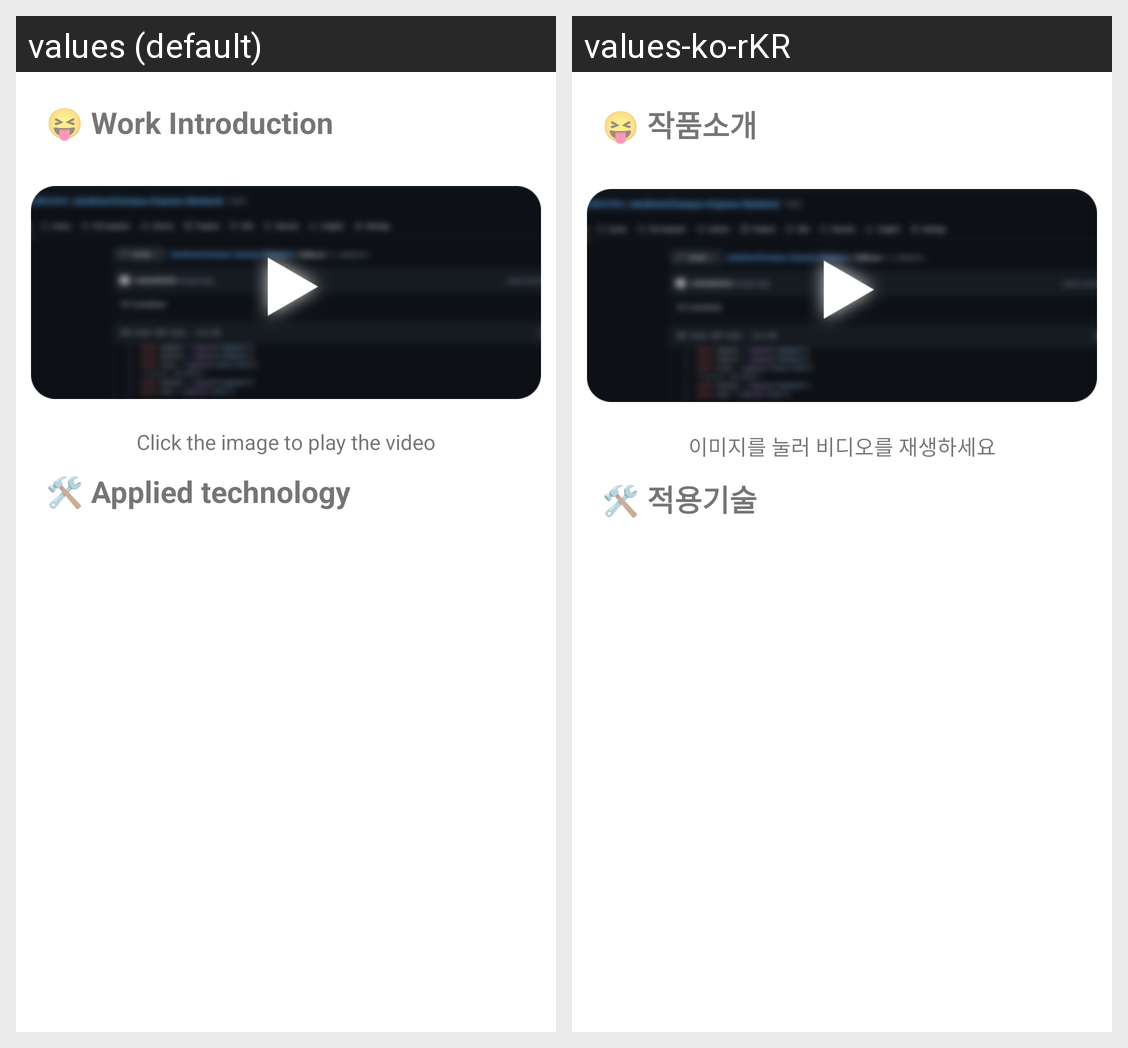

The Android screen above is rendered under two locales of the same app. Produce the string resources it draws, with the default and per-locale values.
Android screen res/layout/capstone_view.xml rendered under 2 locales, left to right: values (default), values-ko-rKR. Device: Nexus 5 (rendered at 1080×1920; each locale shown at half size, 540×960, under a caption strip naming it); theme Theme.MyCoverLetter.
Strings drawn on this screen, with the default value and each locale's value (text and hints the layout hard-codes, and strings that could not be matched under every locale, appear in the picture but are not listed):

captitle01
  values: 😝 Work Introduction
  values-ko-rKR: 😝 작품소개

video_description
  values: Click the image to play the video
  values-ko-rKR: 이미지를 눌러 비디오를 재생하세요

captitle02
  values: 🛠 Applied technology
  values-ko-rKR: 🛠 적용기술
